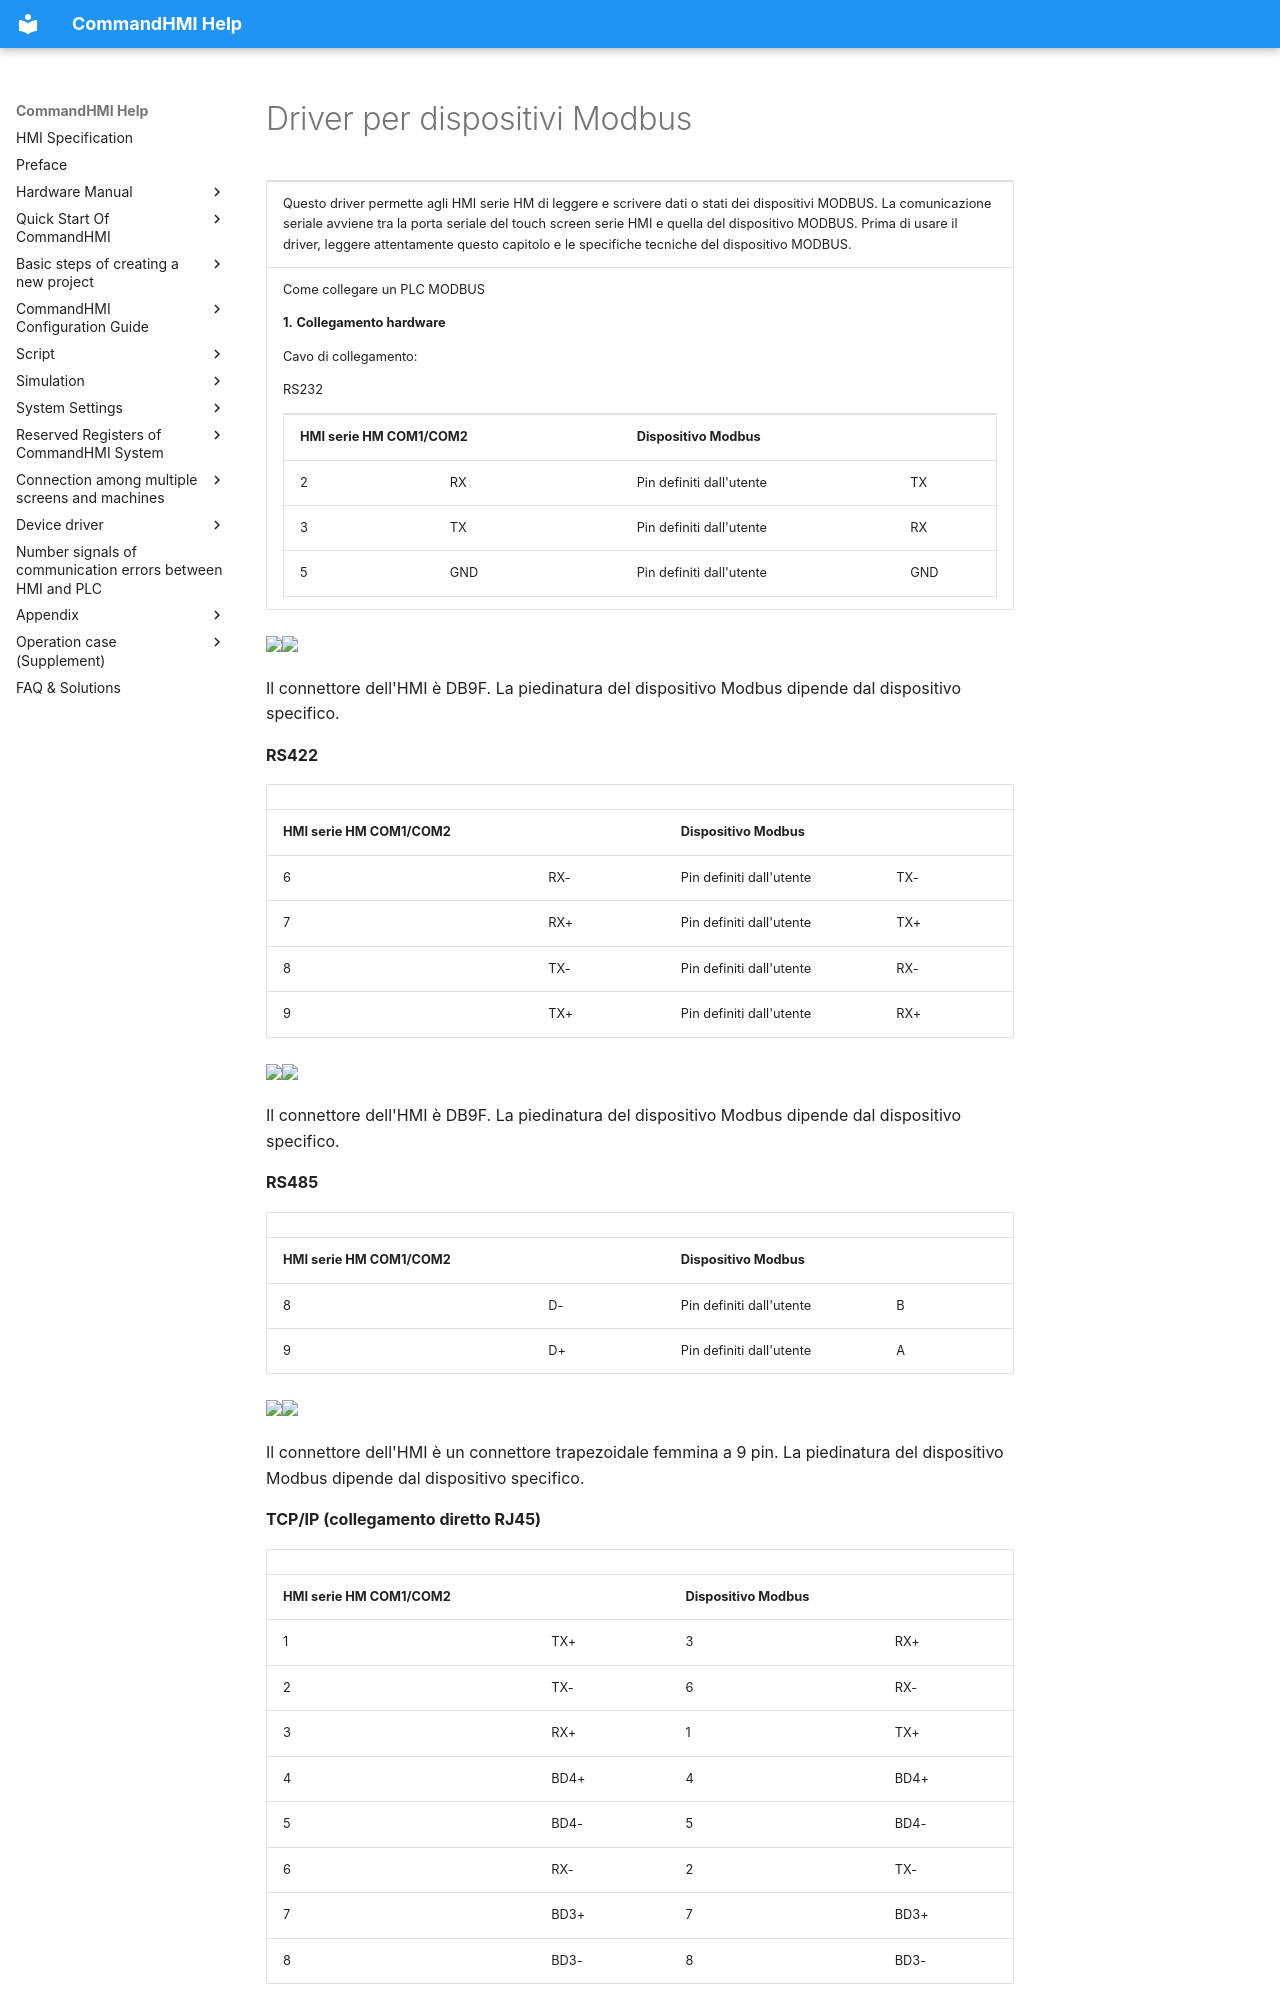

repository: AceAutomation/commandhmi-aide · page: it/drivers/modbus.html · generator: mkdocs

# Driver per dispositivi Modbus

<table>
<colgroup>
<col style="width: 100%" />
</colgroup>
<tbody>
<tr class="odd">
<td><p>Questo driver permette agli HMI serie HM di leggere e scrivere dati o stati dei <span id="OLE_LINK37"></span><span id="OLE_LINK38"></span>dispositivi MODBUS. La comunicazione seriale avviene tra la porta seriale del touch screen serie HMI e quella del dispositivo MODBUS. Prima di usare il driver, leggere attentamente questo capitolo e le specifiche tecniche del dispositivo MODBUS.</p></td>
</tr>
<tr class="even">
<td><p>Come collegare un PLC MODBUS</p>
<p><strong>1.</strong> <strong>Collegamento hardware</strong></p>
<p>Cavo di collegamento:</p>
<p>RS232<span id="OLE_LINK24"></span><span id="OLE_LINK25"></span><span id="OLE_LINK26"></span></p>
<table>
<tbody>
<tr class="odd">
<td colspan="2"><p><span id="OLE_LINK62"></span><span id="OLE_LINK63"></span><span id="OLE_LINK64"></span><strong>HMI serie HM COM1/COM2</strong></p></td>
<td colspan="2"><p><strong>Dispositivo Modbus</strong></p></td>
</tr>
<tr class="even">
<td><p>2</p></td>
<td><p>RX</p></td>
<td><p>Pin definiti dall'utente</p></td>
<td><p>TX</p></td>
</tr>
<tr class="odd">
<td><p>3</p></td>
<td><p>TX</p></td>
<td><p>Pin definiti dall'utente</p></td>
<td><p>RX</p></td>
</tr>
<tr class="even">
<td><p>5</p></td>
<td><p>GND</p></td>
<td><p>Pin definiti dall'utente</p></td>
<td><p>GND</p></td>
</tr>
</tbody>
</table></td>
</tr>
</tbody>
</table>

<img src="../../drivers/modbus.files/image002.gif" width="157" /><img src="../../drivers/modbus.files/image003.gif" width="130" />

Il connettore dell'HMI è DB9F. La piedinatura del dispositivo Modbus dipende dal dispositivo specifico.

**RS422**

|                                                                                                                    |     |                   |     |
|--------------------------------------------------------------------------------------------------------------------|-----|-------------------|-----|
| <span id="OLE_LINK72"></span><span id="OLE_LINK73"></span><span id="OLE_LINK74"></span>**HMI serie HM COM1/COM2** |     | **Dispositivo Modbus** |     |
| 6 | RX- | Pin definiti dall'utente | TX- |
| 7 | RX+ | Pin definiti dall'utente | TX+ |
| 8 | TX- | Pin definiti dall'utente | RX- |
| 9 | TX+ | Pin definiti dall'utente | RX+ |

<img src="../../drivers/modbus.files/image004.gif" width="157" /><img src="../../drivers/modbus.files/image005.gif" width="130" />

Il connettore dell'HMI è DB9F. La piedinatura del dispositivo Modbus dipende dal dispositivo specifico.

**RS485**

|                                                                                       |     |                   |     |
|---------------------------------------------------------------------------------------|-----|-------------------|-----|
| <span id="OLE_LINK78"></span><span id="OLE_LINK79"></span>**HMI serie HM COM1/COM2** |     | **Dispositivo Modbus** |     |
| 8 | D- | Pin definiti dall'utente | B |
| 9 | D+ | Pin definiti dall'utente | A |

<img src="../../drivers/modbus.files/image006.gif" width="157" /><img src="../../drivers/modbus.files/image007.gif" width="130" />

Il connettore dell'HMI è un connettore trapezoidale femmina a 9 pin. La piedinatura del dispositivo Modbus dipende dal dispositivo specifico.

**TCP/IP (collegamento diretto RJ45)**
